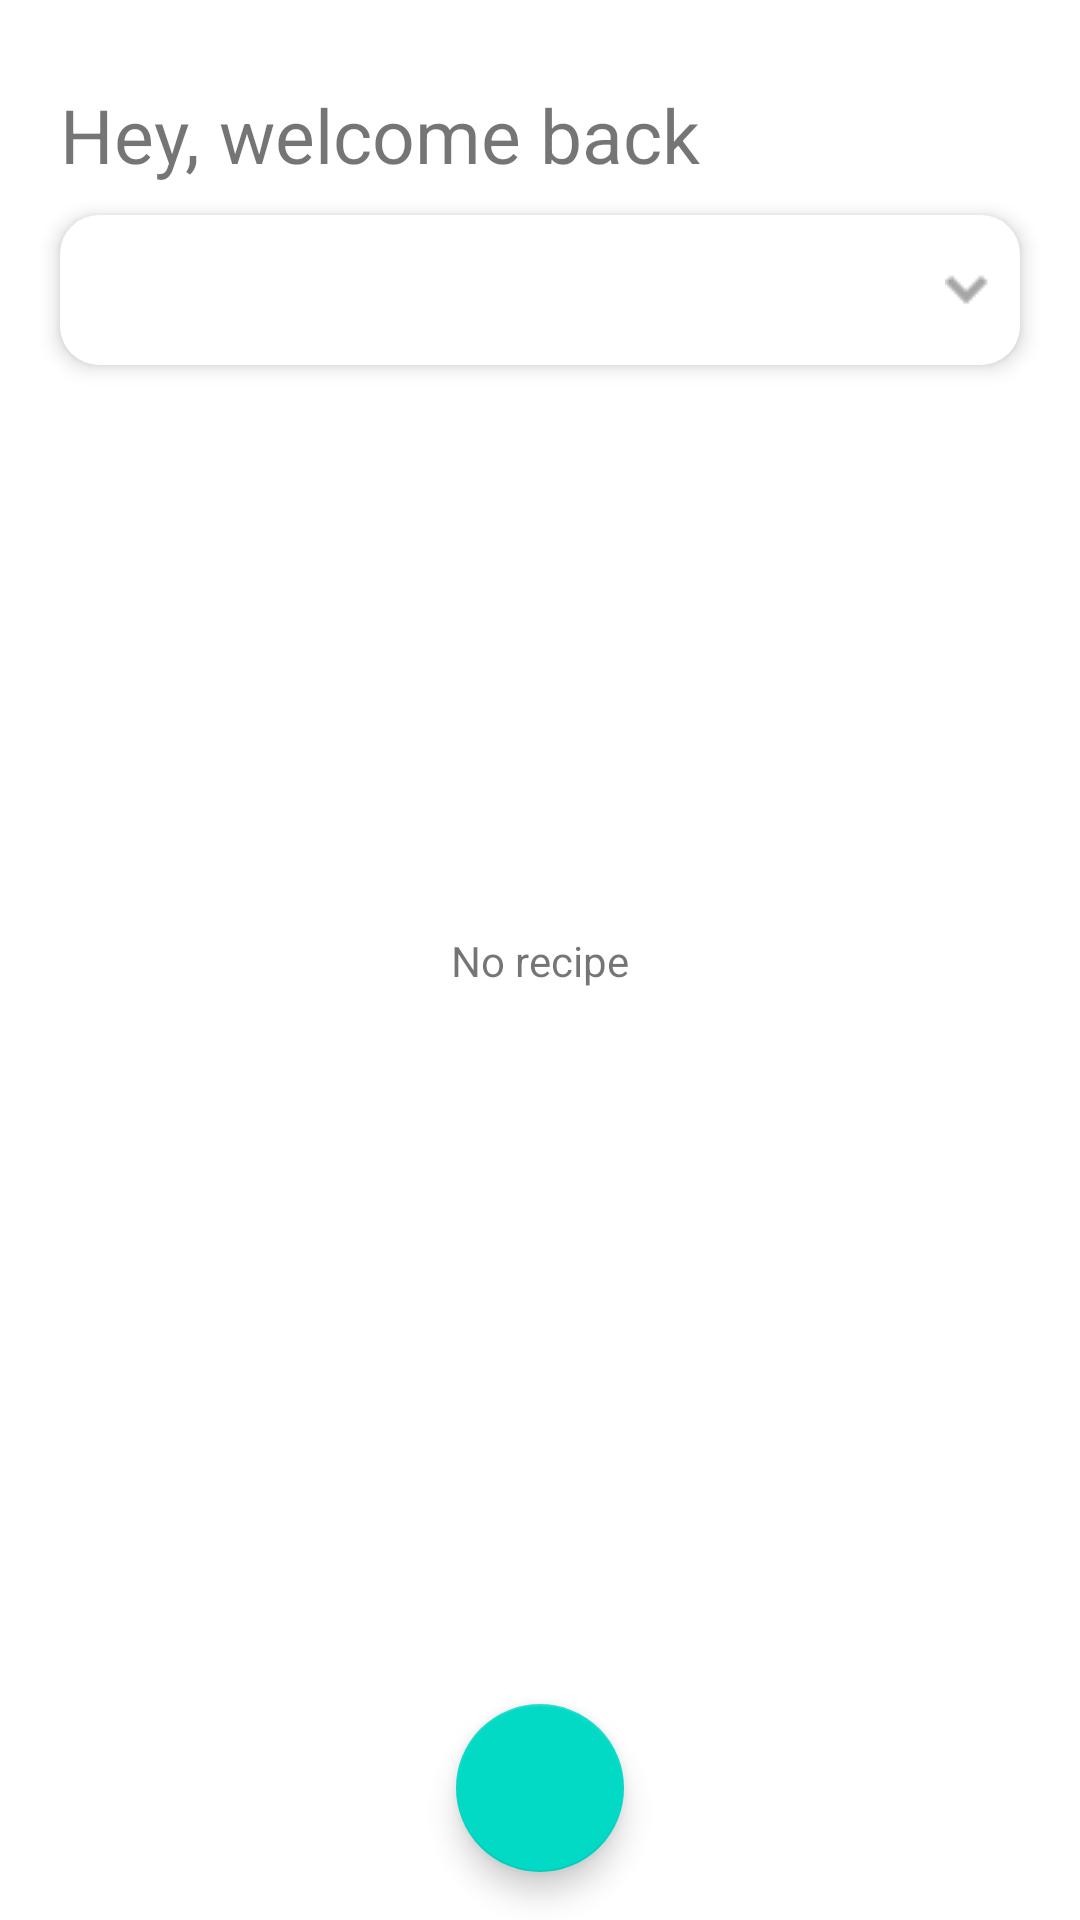

Layout XML and referenced resources for this Android screen:
<!-- AndroidManifest.xml: application theme Theme.RecipeApp -->
<!-- res/layout/activity_main.xml -->
<?xml version="1.0" encoding="utf-8"?>
<androidx.constraintlayout.widget.ConstraintLayout xmlns:android="http://schemas.android.com/apk/res/android"
    xmlns:app="http://schemas.android.com/apk/res-auto"
    xmlns:tools="http://schemas.android.com/tools"
    android:layout_width="match_parent"
    android:layout_height="match_parent"
    tools:context=".j.ui.MainActivity">

        <TextView
            android:id="@+id/hey_textView"
            android:layout_width="wrap_content"
            android:layout_height="wrap_content"
            android:text="@string/welcome_textView"
            android:layout_marginStart="@dimen/main_hey_text_marginStart"
            android:layout_marginTop="@dimen/main_hey_text_marginTop"
            android:textSize="@dimen/main_hey_textSize"
            app:layout_constraintLeft_toLeftOf="parent"
            app:layout_constraintTop_toTopOf="parent" />

        <Spinner
            android:id="@+id/recipe_type_spinner"
            android:layout_width="match_parent"
            android:layout_height="@dimen/main_spinner_height"
            android:layout_marginLeft="@dimen/main_spinner_margin_left_right"
            android:layout_marginRight="@dimen/main_spinner_margin_left_right"
            android:background="@drawable/spinner"
            android:layout_marginTop="@dimen/main_spinner_marginTop"
            android:elevation="@dimen/elevation"
            app:layout_constraintEnd_toEndOf="parent"
            app:layout_constraintStart_toStartOf="parent"
            app:layout_constraintTop_toBottomOf="@+id/hey_textView"/>

        <androidx.recyclerview.widget.RecyclerView
            android:id="@+id/recipe_RecyclerView"
            android:layout_width="match_parent"
            android:layout_height="0dp"
            android:layout_margin="@dimen/main_recyclerView_margin"
            android:visibility="gone"
            app:layout_constraintBottom_toBottomOf="parent"
            app:layout_constraintEnd_toEndOf="parent"
            app:layout_constraintStart_toStartOf="parent"
            app:layout_constraintTop_toBottomOf="@id/recipe_type_spinner" />

        <com.google.android.material.floatingactionbutton.FloatingActionButton
            android:id="@+id/fab_create_recipe"
            android:layout_width="wrap_content"
            android:layout_height="wrap_content"
            android:layout_gravity="center|bottom"
            android:layout_margin="@dimen/floatingButton_margin"
            android:src="@drawable/ic_baseline_add_24"
            app:layout_constraintStart_toStartOf="parent"
            app:layout_constraintBottom_toBottomOf="parent"
            app:layout_constraintEnd_toEndOf="parent"
            android:contentDescription="@string/add_recipe" />

        <TextView
            android:id="@+id/no_recipe_textView"
            android:layout_width="wrap_content"
            android:layout_height="wrap_content"
                app:layout_constraintStart_toStartOf="parent"
                app:layout_constraintEnd_toEndOf="parent"
                app:layout_constraintTop_toTopOf="parent"
                app:layout_constraintBottom_toBottomOf="parent"
            android:text="@string/no_recipe_text"/>


</androidx.constraintlayout.widget.ConstraintLayout>
<!-- resources referenced by this layout -->
<resources>
  <dimen name="elevation">4dp</dimen>
  <dimen name="floatingButton_margin">16dp</dimen>
  <dimen name="main_hey_textSize">25sp</dimen>
  <dimen name="main_hey_text_marginStart">20dp</dimen>
  <dimen name="main_hey_text_marginTop">28dp</dimen>
  <dimen name="main_recyclerView_margin">20dp</dimen>
  <dimen name="main_spinner_height">50dp</dimen>
  <dimen name="main_spinner_marginTop">10dp</dimen>
  <dimen name="main_spinner_margin_left_right">20dp</dimen>
  <!-- drawable spinner (drawable-v24) -->
  <?xml version="1.0" encoding="utf-8"?>
  <selector xmlns:android="http://schemas.android.com/apk/res/android">
  <item>
      <layer-list>
          <item>
              <shape android:shape="rectangle">
                  <solid android:color="@color/white"/>
                  <corners android:radius="13dp"/>
                  <padding android:right="10dp"/>
              </shape>
          </item>
          <item>
              <bitmap android:gravity="center|end" android:src="@drawable/ic_spinner"/>
  
          </item>
      </layer-list>
  </item>
  </selector>
  <string name="add_recipe">Add recipe</string>
  <string name="no_recipe_text">No recipe</string>
  <string name="welcome_textView">Hey, welcome back</string>
  <style name="Theme.RecipeApp" parent="Theme.MaterialComponents.Light.NoActionBar">
          
          <item name="colorPrimary">@color/teal_200</item>
          <item name="colorPrimaryVariant">@color/teal_700</item>
          <item name="colorOnPrimary">@color/white</item>
  
          
          <item name="android:statusBarColor" tools:targetApi="l">?attr/colorPrimaryVariant</item>
          
      </style>
  <color name="white">#FFFFFFFF</color>
  <!-- drawable ic_spinner: png bitmap (drawable-v24, 366 bytes) -->
  <color name="teal_200">#2A978C</color>
  <color name="teal_700">#155151</color>
</resources>
